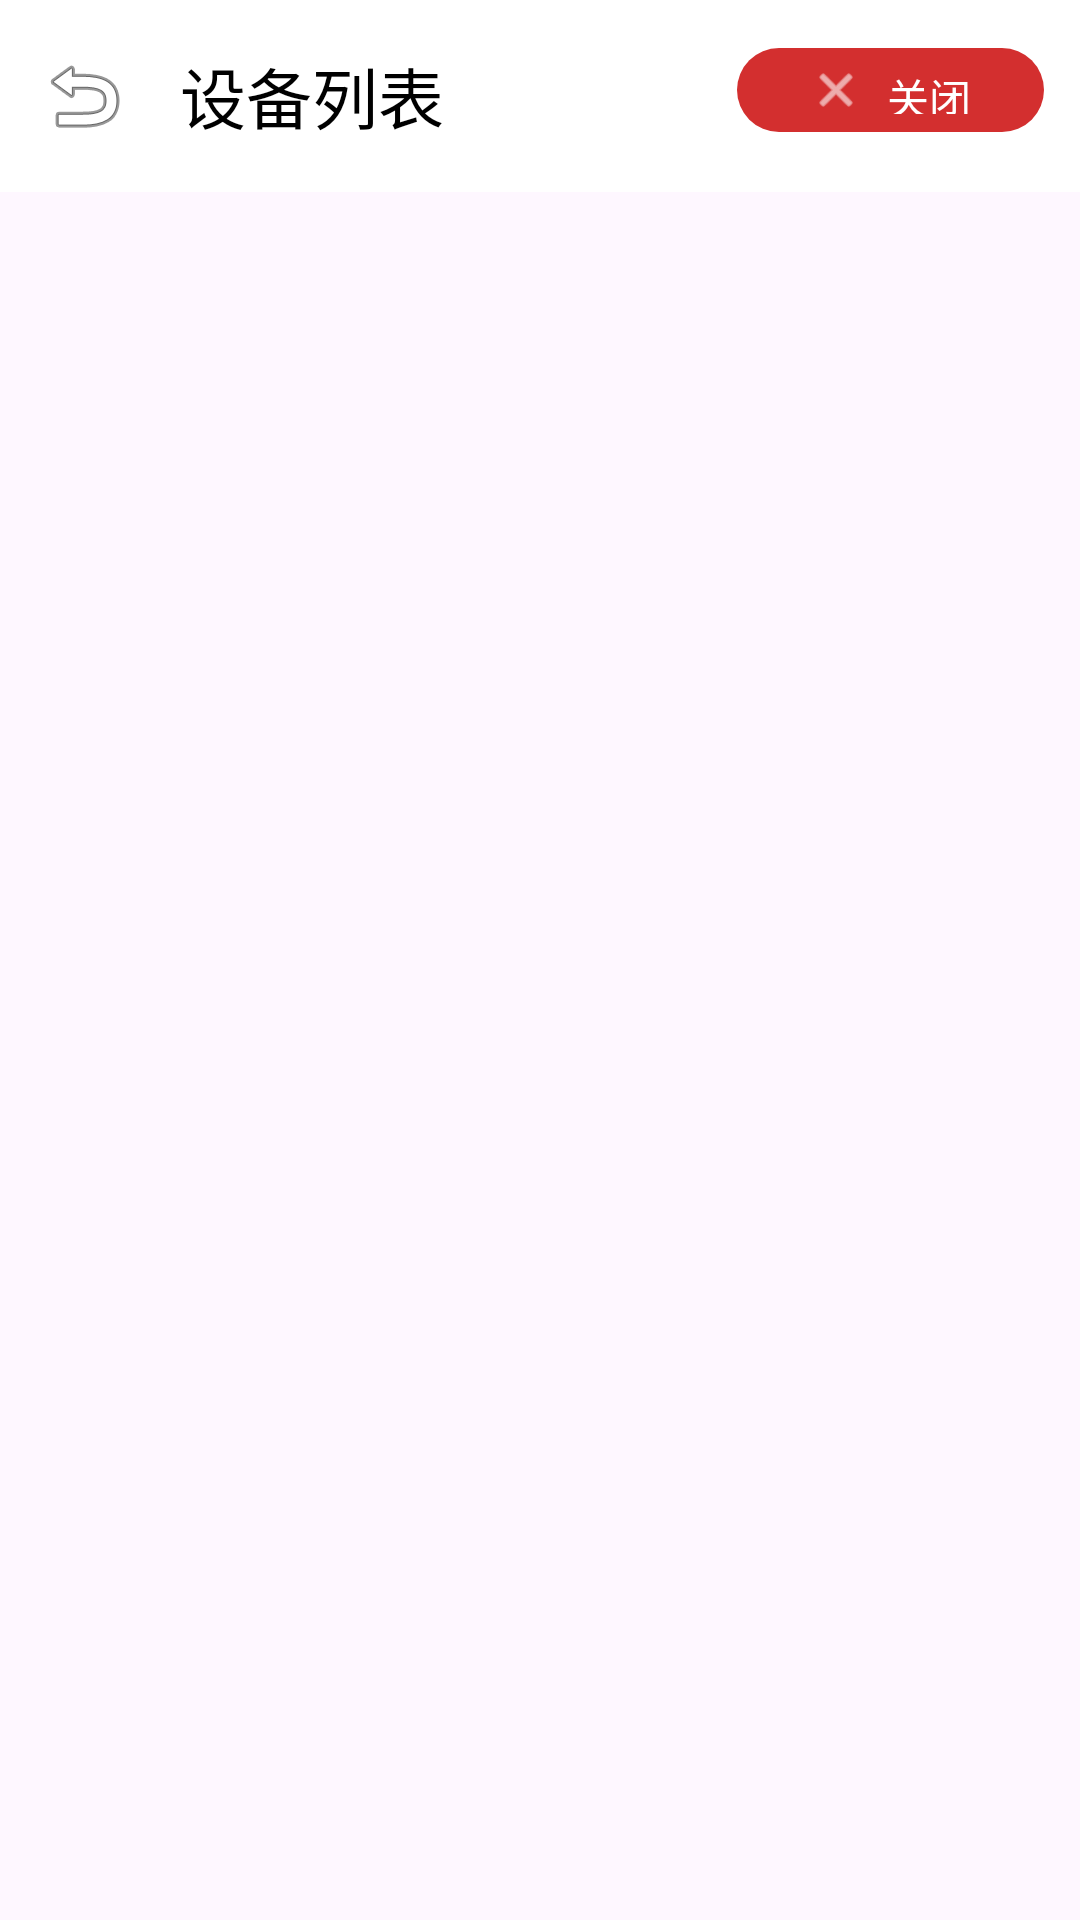

Reconstruct the res/layout file that produces this screen, plus the resources it refers to.
<!-- AndroidManifest.xml: activity theme Theme.DeviceTracker -->
<!-- res/layout/activity_device_list.xml -->
<?xml version="1.0" encoding="utf-8"?>
<androidx.coordinatorlayout.widget.CoordinatorLayout xmlns:android="http://schemas.android.com/apk/res/android"
    xmlns:app="http://schemas.android.com/apk/res-auto"
    android:layout_width="match_parent"
    android:layout_height="match_parent">

    <com.google.android.material.appbar.MaterialToolbar
        android:id="@+id/toolbar"
        android:layout_width="match_parent"
        android:layout_height="wrap_content"
        android:background="@color/white"
        android:theme="@style/ThemeOverlay.Material3.ActionBar"
        app:navigationIcon="@android:drawable/ic_menu_revert"
        app:title="@string/device_list_title"
        app:titleTextColor="@color/black" />

    <com.google.android.material.button.MaterialButton
        android:id="@+id/closeButton"
        android:layout_width="wrap_content"
        android:layout_height="36dp"
        android:layout_gravity="top|end"
        android:layout_marginTop="12dp"
        android:layout_marginEnd="12dp"
        android:contentDescription="@string/close"
        android:text="@string/close"
        android:textAllCaps="false"
        android:textColor="@color/white"
        app:backgroundTint="#D32F2F"
        app:icon="@android:drawable/ic_menu_close_clear_cancel"
        app:iconTint="@color/white" />

    <androidx.recyclerview.widget.RecyclerView
        android:id="@+id/deviceRecyclerView"
        android:layout_width="match_parent"
        android:layout_height="match_parent"
        android:clipToPadding="false"
        android:padding="12dp"
        app:layout_behavior="@string/appbar_scrolling_view_behavior" />

</androidx.coordinatorlayout.widget.CoordinatorLayout>
<!-- resources referenced by this layout -->
<resources>
  <color name="black">#000000</color>
  <color name="white">#FFFFFF</color>
  <string name="close">关闭</string>
  <string name="device_list_title">设备列表</string>
  <style name="Theme.DeviceTracker" parent="Theme.Material3.DayNight.NoActionBar">
          <item name="colorPrimary">@color/primary</item>
          <item name="colorPrimaryDark">@color/primary_dark</item>
          <item name="colorAccent">@color/accent</item>
          <item name="android:statusBarColor">@color/primary_dark</item>
      </style>
  <color name="primary">#1976D2</color>
  <color name="primary_dark">#1565C0</color>
  <color name="accent">#FF5722</color>
</resources>
